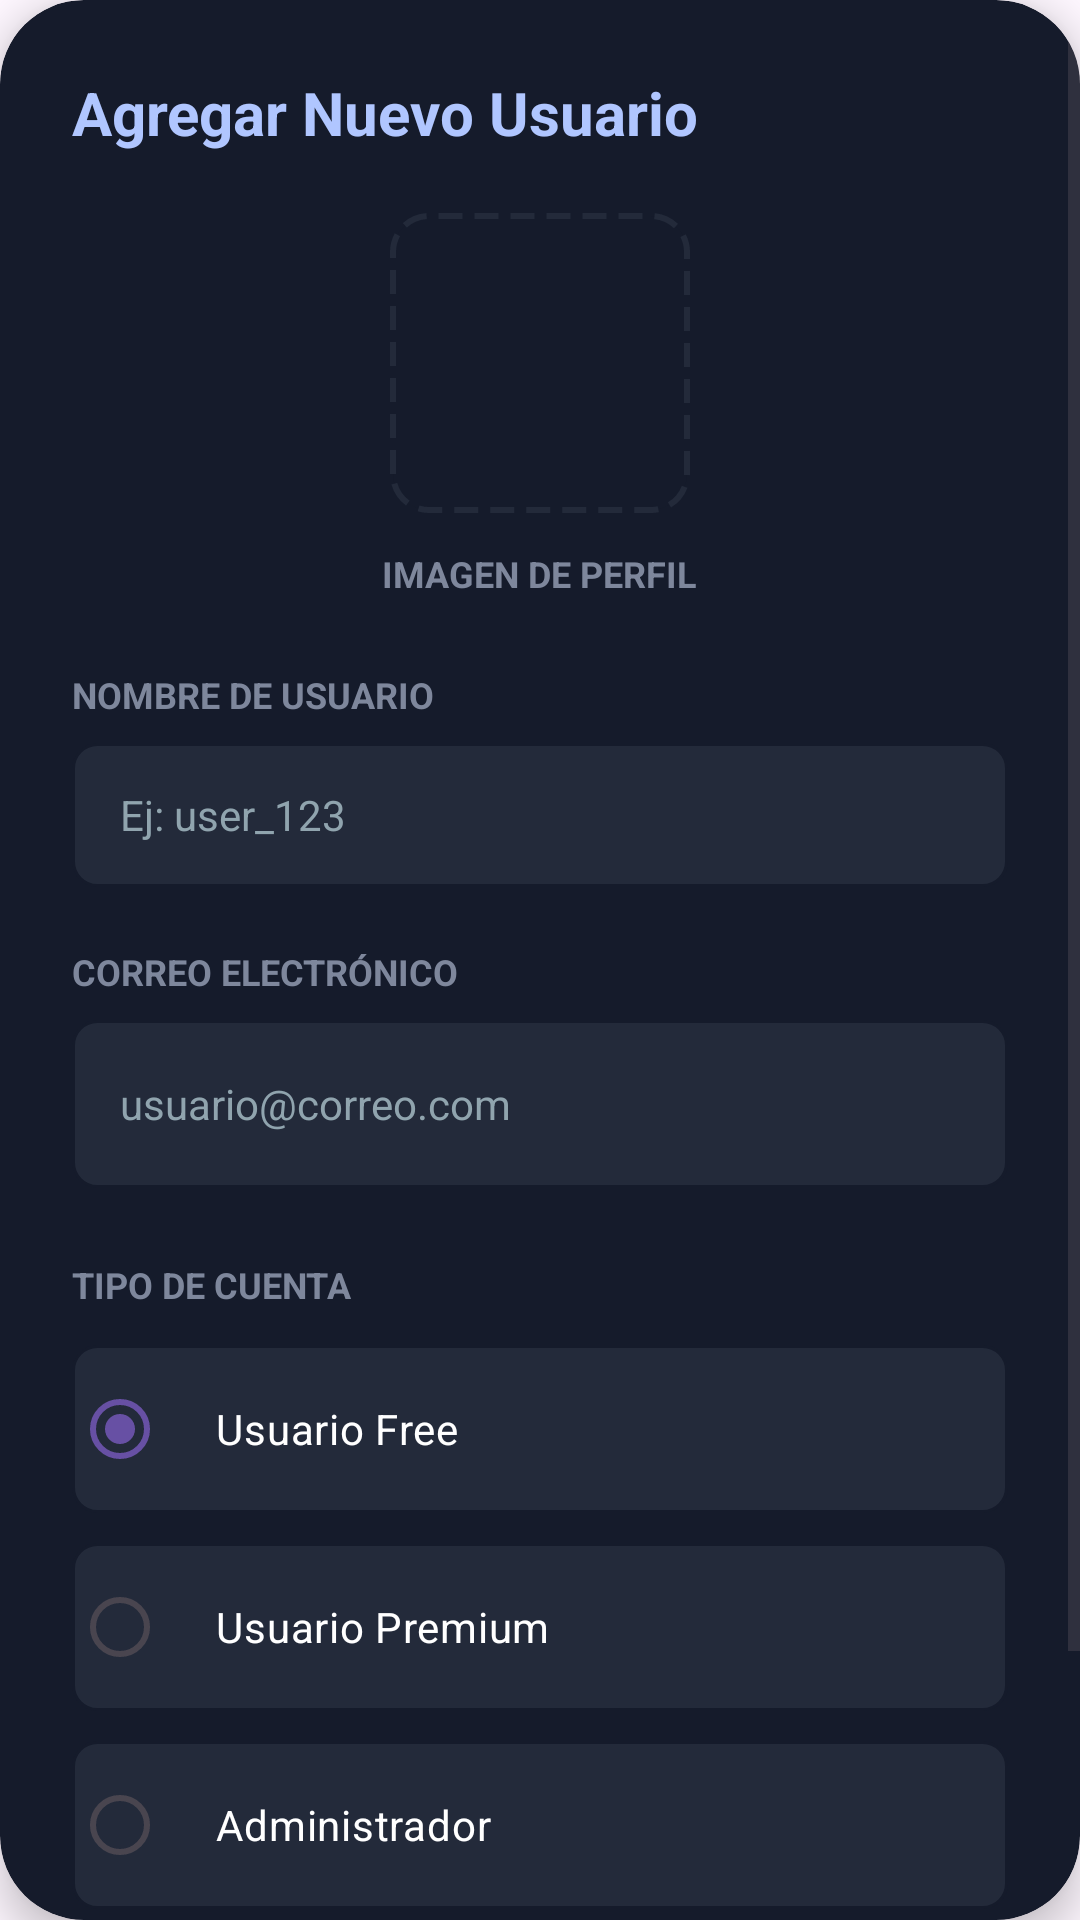

Here is an Android app screen rendered from its layout file. Give the layout XML and the strings, colors and styles it references.
<!-- AndroidManifest.xml: application theme Theme.AppNovelero -->
<!-- res/layout/dialog_admin_agregar_usuario.xml -->
<?xml version="1.0" encoding="utf-8"?>
<androidx.cardview.widget.CardView xmlns:android="http://schemas.android.com/apk/res/android"
    xmlns:app="http://schemas.android.com/apk/res-auto"
    xmlns:tools="http://schemas.android.com/tools"
    android:layout_width="match_parent"
    android:layout_height="wrap_content"
    android:layout_margin="16dp"
    app:cardBackgroundColor="@color/novelero_card"
    app:cardCornerRadius="28dp"
    app:cardElevation="8dp">

    <ScrollView
        android:layout_width="match_parent"
        android:layout_height="wrap_content">

        <LinearLayout
            android:layout_width="match_parent"
            android:layout_height="wrap_content"
            android:orientation="vertical"
            android:padding="24dp">

            
            <RelativeLayout
                android:layout_width="match_parent"
                android:layout_height="wrap_content"
                android:layout_marginBottom="20dp">

                <TextView
                    android:id="@+id/tv_titulo_dialogo"
                    android:layout_width="wrap_content"
                    android:layout_height="wrap_content"
                    android:layout_alignParentStart="true"
                    android:layout_centerVertical="true"
                    android:text="@string/titulo_agregar_usuario"
                    android:textColor="@color/novelero_accent"
                    android:textSize="20sp"
                    android:textStyle="bold"
                    tools:ignore="RelativeOverlap" />

                <ImageView
                    android:id="@+id/btn_cerrar_dialogo"
                    android:layout_width="24dp"
                    android:layout_height="24dp"
                    android:layout_alignParentEnd="true"
                    android:layout_centerVertical="true"
                    android:src="@drawable/ic_close_x"
                    android:contentDescription="Cerrar"
                    app:tint="@color/novelero_muted"
                    tools:ignore="HardcodedText" />
            </RelativeLayout>

            
            <LinearLayout
                android:id="@+id/layout_upload_image"
                android:layout_width="match_parent"
                android:layout_height="wrap_content"
                android:gravity="center"
                android:orientation="vertical"
                android:layout_marginBottom="24dp">

                <androidx.cardview.widget.CardView
                    android:layout_width="100dp"
                    android:layout_height="100dp"
                    app:cardBackgroundColor="@android:color/transparent"
                    app:cardElevation="0dp">

                    <View
                        android:layout_width="match_parent"
                        android:layout_height="match_parent"
                        android:background="@drawable/fondo_subida" />

                    <ImageView
                        android:layout_width="40dp"
                        android:layout_height="40dp"
                        android:layout_gravity="center"
                        android:src="@drawable/ic_camera"
                        app:tint="@color/novelero_muted"
                        tools:ignore="ContentDescription" />
                </androidx.cardview.widget.CardView>

                <TextView
                    android:layout_width="wrap_content"
                    android:layout_height="wrap_content"
                    android:layout_marginTop="12dp"
                    android:text="@string/imagen_perfil"
                    android:textColor="@color/novelero_muted"
                    android:textSize="12sp"
                    android:textStyle="bold" />
            </LinearLayout>

            
            <TextView
                android:layout_width="wrap_content"
                android:layout_height="wrap_content"
                android:text="@string/nombre_usuario"
                android:textColor="@color/novelero_muted"
                android:textSize="12sp"
                android:textStyle="bold"
                android:textAllCaps="true" />

            <EditText
                android:id="@+id/et_username"
                android:layout_width="match_parent"
                android:layout_height="48dp"
                android:layout_marginTop="8dp"
                android:layout_marginBottom="20dp"
                android:background="@drawable/fondo_campo_texto"
                android:hint="@string/hint_username_ej"
                android:inputType="textPersonName"
                android:paddingHorizontal="16dp"
                android:textColor="@color/white"
                android:textColorHint="#90A4AE"
                android:textSize="14sp"
                tools:ignore="Autofill" />

            
            <TextView
                android:layout_width="wrap_content"
                android:layout_height="wrap_content"
                android:text="@string/correo_electronico"
                android:textColor="@color/novelero_muted"
                android:textSize="12sp"
                android:textStyle="bold"
                android:textAllCaps="true" />

            <EditText
                android:id="@+id/et_email"
                android:layout_width="match_parent"
                android:layout_height="56dp"
                android:layout_marginTop="8dp"
                android:layout_marginBottom="24dp"
                android:background="@drawable/fondo_campo_texto"
                android:hint="@string/hint_email_ej"
                android:inputType="textEmailAddress"
                android:paddingHorizontal="16dp"
                android:textColor="@color/white"
                android:textColorHint="#90A4AE"
                android:textSize="14sp"
                tools:ignore="Autofill" />

            
            <TextView
                android:layout_width="wrap_content"
                android:layout_height="wrap_content"
                android:text="@string/tipo_cuenta"
                android:textColor="@color/novelero_muted"
                android:textSize="12sp"
                android:textStyle="bold"
                android:textAllCaps="true"
                android:layout_marginBottom="12dp" />

            <RadioGroup
                android:id="@+id/rg_tipo_cuenta"
                android:layout_width="match_parent"
                android:layout_height="wrap_content">

                <RadioButton
                    android:id="@+id/rb_free"
                    android:layout_width="match_parent"
                    android:layout_height="56dp"
                    android:layout_marginBottom="10dp"
                    android:background="@drawable/fondo_campo_texto"
                    android:buttonTint="@color/novelero_primary"
                    android:paddingHorizontal="16dp"
                    android:text="@string/usuario_free"
                    android:textColor="@color/white"
                    android:checked="true" />

                <RadioButton
                    android:id="@+id/rb_premium"
                    android:layout_width="match_parent"
                    android:layout_height="56dp"
                    android:layout_marginBottom="10dp"
                    android:background="@drawable/fondo_campo_texto"
                    android:buttonTint="@color/novelero_primary"
                    android:paddingHorizontal="16dp"
                    android:text="@string/usuario_premium"
                    android:textColor="@color/white" />

                <RadioButton
                    android:id="@+id/rb_admin"
                    android:layout_width="match_parent"
                    android:layout_height="56dp"
                    android:layout_marginBottom="24dp"
                    android:background="@drawable/fondo_campo_texto"
                    android:buttonTint="@color/novelero_primary"
                    android:paddingHorizontal="16dp"
                    android:text="@string/administrador"
                    android:textColor="@color/white" />
            </RadioGroup>

            
            <LinearLayout
                style="?android:attr/buttonBarStyle"
                android:layout_width="match_parent"
                android:layout_height="60dp"
                android:orientation="horizontal">

                <Button
                    android:id="@+id/btn_cancelar"
                    style="?android:attr/buttonBarButtonStyle"
                    android:layout_width="0dp"
                    android:layout_height="match_parent"
                    android:layout_weight="1"
                    android:layout_marginEnd="6dp"
                    android:backgroundTint="@color/novelero_input_bg"
                    android:text="@string/btn_cancelar"
                    android:textAllCaps="false"
                    android:textColor="@color/novelero_text_secondary"
                    app:cornerRadius="14dp" />

                <Button
                    android:id="@+id/btn_guardar"
                    style="?android:attr/buttonBarButtonStyle"
                    android:layout_width="0dp"
                    android:layout_height="match_parent"
                    android:layout_weight="1.3"
                    android:layout_marginStart="6dp"
                    android:background="@drawable/fondo_boton_principal"
                    app:backgroundTint="@null"
                    android:text="@string/btn_guardar_usuario"
                    android:textAllCaps="false"
                    android:textColor="@color/novelero_bg"
                    android:textStyle="bold"
                    app:cornerRadius="14dp" />
            </LinearLayout>

        </LinearLayout>
    </ScrollView>

</androidx.cardview.widget.CardView>
<!-- resources referenced by this layout -->
<resources>
  <color name="novelero_accent">#B0C6FF</color>
  <color name="novelero_bg">#0C1322</color>
  <color name="novelero_card">#151B2B</color>
  <color name="novelero_input_bg">#232A3A</color>
  <color name="novelero_muted">#7E879C</color>
  <color name="novelero_primary">#2979FF</color>
  <color name="novelero_text_secondary">#DCE2F8</color>
  <color name="white">#FFFFFF</color>
  <!-- drawable fondo_boton_principal (drawable) -->
  <?xml version="1.0" encoding="utf-8"?>
  <shape xmlns:android="http://schemas.android.com/apk/res/android">
      <gradient
          android:startColor="#3D85FF"
          android:endColor="@color/novelero_primary"
          android:angle="0" />
      <corners android:radius="12dp" />
  </shape>
  <!-- drawable fondo_campo_texto (drawable) -->
  <?xml version="1.0" encoding="utf-8"?>
  <shape xmlns:android="http://schemas.android.com/apk/res/android">
      <solid android:color="@color/novelero_input_bg" />
      <corners android:radius="8dp" />
      <stroke
          android:width="1dp"
          android:color="@color/novelero_card" />
  </shape>
  <!-- drawable fondo_subida (drawable) -->
  <?xml version="1.0" encoding="utf-8"?>
  <shape xmlns:android="http://schemas.android.com/apk/res/android">
      <solid android:color="@color/novelero_card" />
      <corners android:radius="12dp" />
      <stroke
          android:width="2dp"
          android:color="@color/novelero_input_bg"
          android:dashWidth="8dp"
          android:dashGap="4dp" />
  </shape>
  <string name="administrador">Administrador</string>
  <string name="btn_cancelar">Cancelar</string>
  <string name="btn_guardar_usuario">Guardar Usuario</string>
  <string name="correo_electronico">Correo Electrónico</string>
  <string name="hint_email_ej">usuario@correo.com</string>
  <string name="hint_username_ej">Ej: user_123</string>
  <string name="imagen_perfil">IMAGEN DE PERFIL</string>
  <string name="nombre_usuario">Nombre de Usuario</string>
  <string name="tipo_cuenta">TIPO DE CUENTA</string>
  <string name="titulo_agregar_usuario">Agregar Nuevo Usuario</string>
  <string name="usuario_free">Usuario Free</string>
  <string name="usuario_premium">Usuario Premium</string>
  <style name="Theme.AppNovelero" parent="Base.Theme.AppNovelero" />
  <style name="Base.Theme.AppNovelero" parent="Theme.Material3.DayNight.NoActionBar">
          
          
      </style>
</resources>
